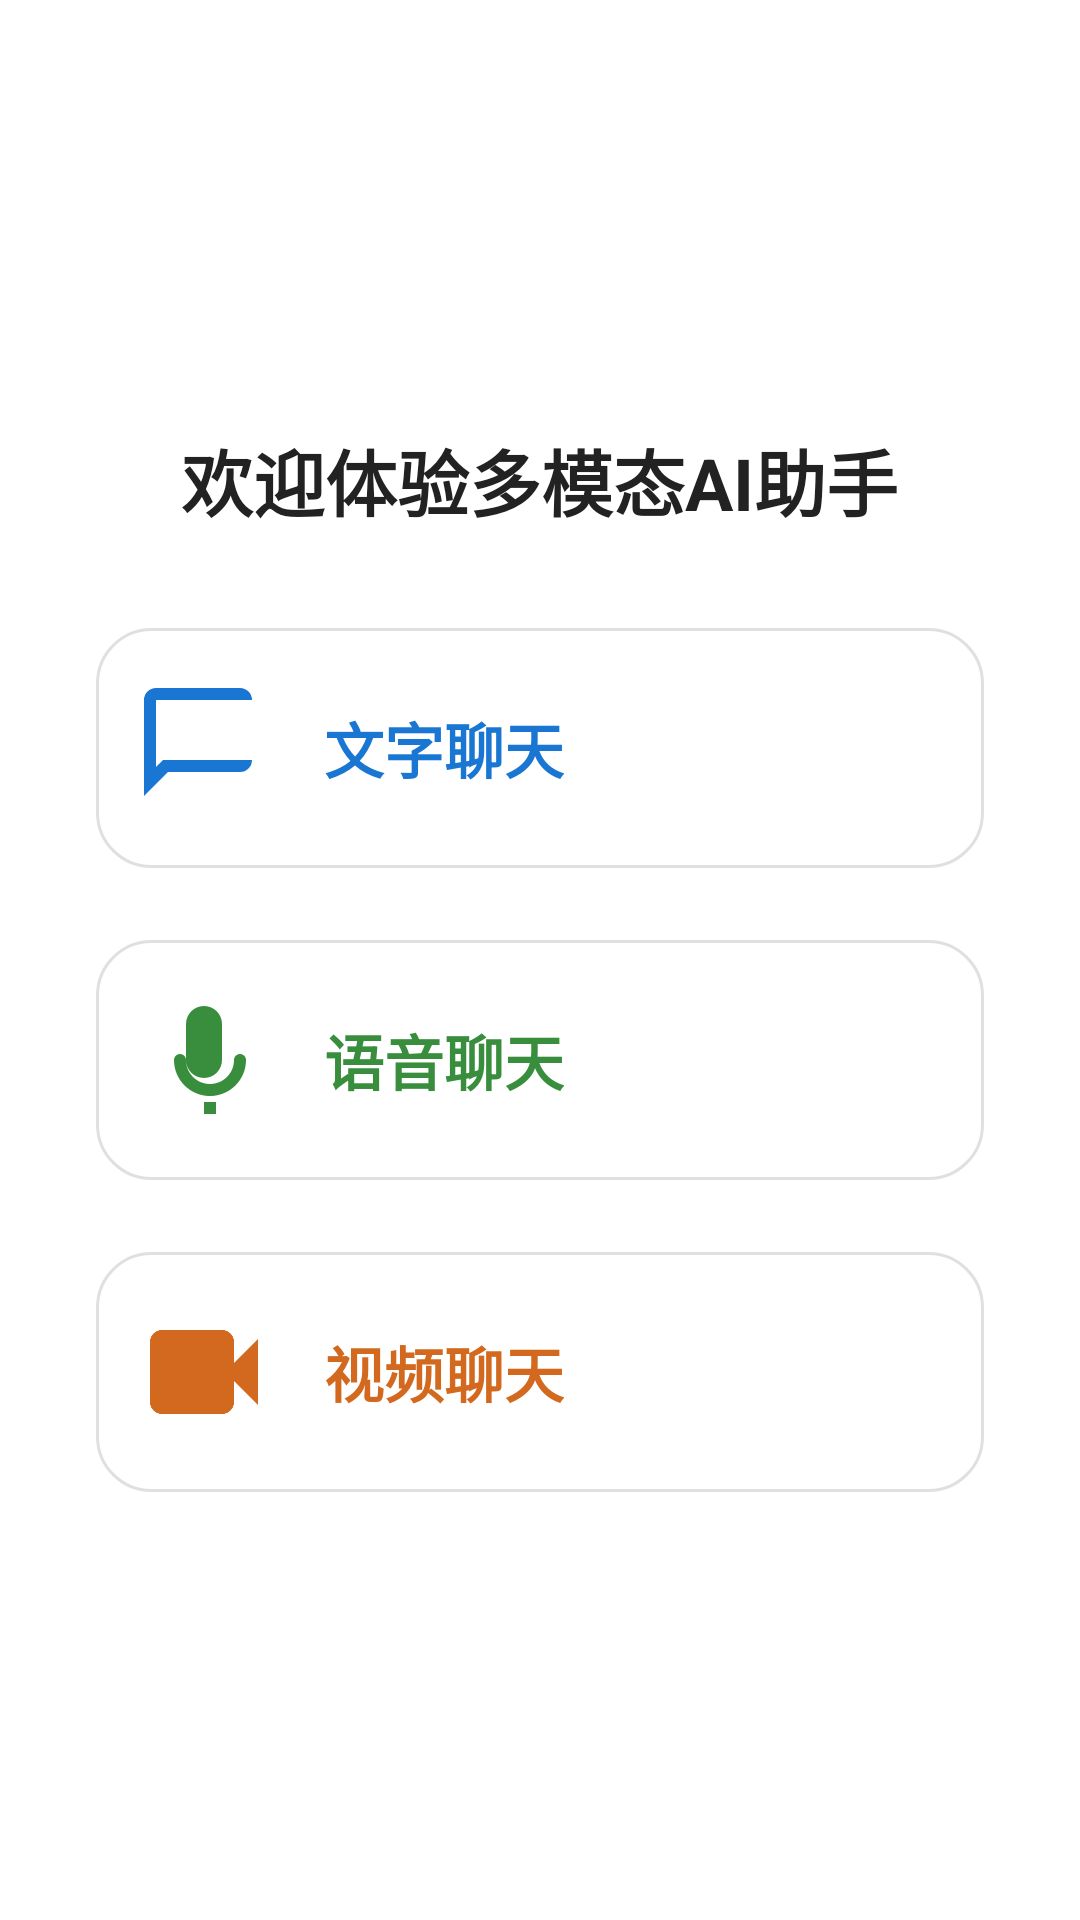

The Android layout XML behind this screen, and the referenced resources:
<!-- AndroidManifest.xml: application theme Theme.MyAppnew -->
<!-- res/layout/fragment_main_menu.xml -->
<?xml version="1.0" encoding="utf-8"?>
<LinearLayout xmlns:android="http://schemas.android.com/apk/res/android"
    android:layout_width="match_parent"
    android:layout_height="match_parent"
    android:orientation="vertical"
    android:gravity="center"
    android:background="@android:color/white"
    android:padding="32dp">

    <TextView
        android:id="@+id/title_main_menu"
        android:layout_width="wrap_content"
        android:layout_height="wrap_content"
        android:text="欢迎体验多模态AI助手"
        android:textSize="24sp"
        android:textStyle="bold"
        android:layout_marginBottom="32dp"
        android:textColor="#222" />

    <LinearLayout
        android:id="@+id/menu_text_chat"
        android:layout_width="match_parent"
        android:layout_height="80dp"
        android:orientation="horizontal"
        android:background="@drawable/menu_item_bg"
        android:gravity="center_vertical"
        android:layout_marginBottom="24dp">
        <ImageView
            android:layout_width="48dp"
            android:layout_height="48dp"
            android:src="@drawable/ic_text_chat"
            android:layout_marginEnd="16dp" />
        <TextView
            android:layout_width="wrap_content"
            android:layout_height="wrap_content"
            android:text="文字聊天"
            android:textSize="20sp"
            android:textColor="#1976D2"
            android:textStyle="bold" />
    </LinearLayout>

    <LinearLayout
        android:id="@+id/menu_voice_chat"
        android:layout_width="match_parent"
        android:layout_height="80dp"
        android:orientation="horizontal"
        android:background="@drawable/menu_item_bg"
        android:gravity="center_vertical"
        android:layout_marginBottom="24dp">
        <ImageView
            android:layout_width="48dp"
            android:layout_height="48dp"
            android:src="@drawable/ic_voice_chat"
            android:layout_marginEnd="16dp" />
        <TextView
            android:layout_width="wrap_content"
            android:layout_height="wrap_content"
            android:text="语音聊天"
            android:textSize="20sp"
            android:textColor="#388E3C"
            android:textStyle="bold" />
    </LinearLayout>

    <LinearLayout
        android:id="@+id/menu_video_chat"
        android:layout_width="match_parent"
        android:layout_height="80dp"
        android:orientation="horizontal"
        android:background="@drawable/menu_item_bg"
        android:gravity="center_vertical">
        <ImageView
            android:layout_width="48dp"
            android:layout_height="48dp"
            android:src="@drawable/ic_video_chat"
            android:layout_marginEnd="16dp" />
        <TextView
            android:layout_width="wrap_content"
            android:layout_height="wrap_content"
            android:text="视频聊天"
            android:textSize="20sp"
            android:textColor="#D2691E"
            android:textStyle="bold" />
    </LinearLayout>

</LinearLayout>
<!-- resources referenced by this layout -->
<resources>
  <!-- drawable ic_text_chat (drawable) -->
  <?xml version="1.0" encoding="utf-8"?>
  <vector xmlns:android="http://schemas.android.com/apk/res/android"
      android:width="24dp" android:height="24dp" android:viewportWidth="24" android:viewportHeight="24">
      <path android:fillColor="#1976D2" android:pathData="M2,4v16l4-4h12a2,2 0 0,0 2-2V4a2,2 0 0,0-2-2H4a2,2 0 0,0-2,2zm2,0h16v10H5.17L4,15.17V4z"/>
  </vector>
  <!-- drawable ic_video_chat (drawable) -->
  <?xml version="1.0" encoding="utf-8"?>
  <vector xmlns:android="http://schemas.android.com/apk/res/android"
      android:width="24dp" android:height="24dp" android:viewportWidth="24" android:viewportHeight="24">
      <path android:fillColor="#D2691E" android:pathData="M17,10.5V7a2,2 0 0,0-2-2H5a2,2 0 0,0-2,2v10a2,2 0 0,0 2,2h10a2,2 0 0,0 2-2v-3.5l4,4v-11l-4,4z"/>
  </vector>
  <!-- drawable ic_voice_chat (drawable) -->
  <?xml version="1.0" encoding="utf-8"?>
  <vector xmlns:android="http://schemas.android.com/apk/res/android"
      android:width="24dp" android:height="24dp" android:viewportWidth="24" android:viewportHeight="24">
      <path android:fillColor="#388E3C" android:pathData="M12,15a3,3 0 0,0 3-3V6a3,3 0 0,0-6,0v6a3,3 0 0,0 3,3zm5-3a1,1 0 0,1 2,0c0,3.31-2.69,6-6,6s-6-2.69-6-6a1,1 0 0,1 2,0c0,2.21 1.79,4 4,4s4-1.79 4-4zm-5,7h2v2h-2v-2z"/>
  </vector>
  <!-- drawable menu_item_bg (drawable) -->
  <?xml version="1.0" encoding="utf-8"?>
  <shape xmlns:android="http://schemas.android.com/apk/res/android" android:shape="rectangle">
      <solid android:color="#FFF"/>
      <corners android:radius="18dp"/>
      <stroke android:width="1dp" android:color="#E0E0E0"/>
      <padding android:left="12dp" android:top="12dp" android:right="12dp" android:bottom="12dp"/>
  </shape>
  <style name="Theme.MyAppnew" parent="Base.Theme.MyAppnew" />
  <style name="Base.Theme.MyAppnew" parent="Theme.Material3.DayNight.NoActionBar">
          
          
      </style>
</resources>
